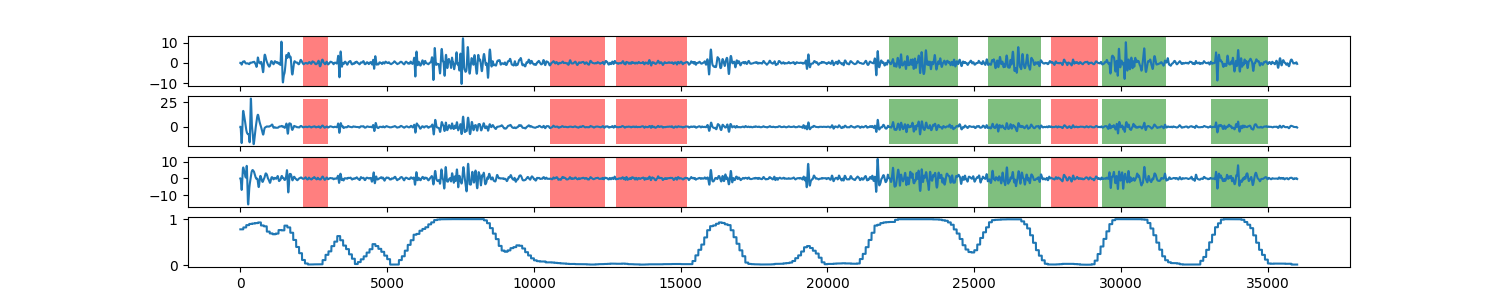

The data file committed next to this chart (first rows):
0, 0.776112115966
1, 0.7761
2, 0.7761
3, 0.7761
4, 0.7761
5, 0.7761
6, 0.7761
7, 0.7761
8, 0.7761
9, 0.7761
10, 0.7761
11, 0.7761
12, 0.7761
13, 0.7761
14, 0.7761
15, 0.7761
16, 0.7761
17, 0.7761
18, 0.7761
19, 0.7761
20, 0.7761
21, 0.7761
22, 0.7761
23, 0.7761
24, 0.7761
25, 0.7761
26, 0.7761
27, 0.7761
28, 0.7761
29, 0.7761
30, 0.7761
31, 0.7761
32, 0.7761
33, 0.7761
34, 0.7761
35, 0.7761
36, 0.7761
37, 0.7761
38, 0.7761
39, 0.7761
40, 0.7761
41, 0.7761
42, 0.7761
43, 0.7761
44, 0.7761
45, 0.7761
46, 0.7761
47, 0.7761
48, 0.7761
49, 0.7761
50, 0.7761
51, 0.7761
52, 0.7761
53, 0.7761
54, 0.7761
55, 0.7761
56, 0.7761
57, 0.7761
58, 0.7761
59, 0.7761
60, 0.7761
... 35,939 more rows
